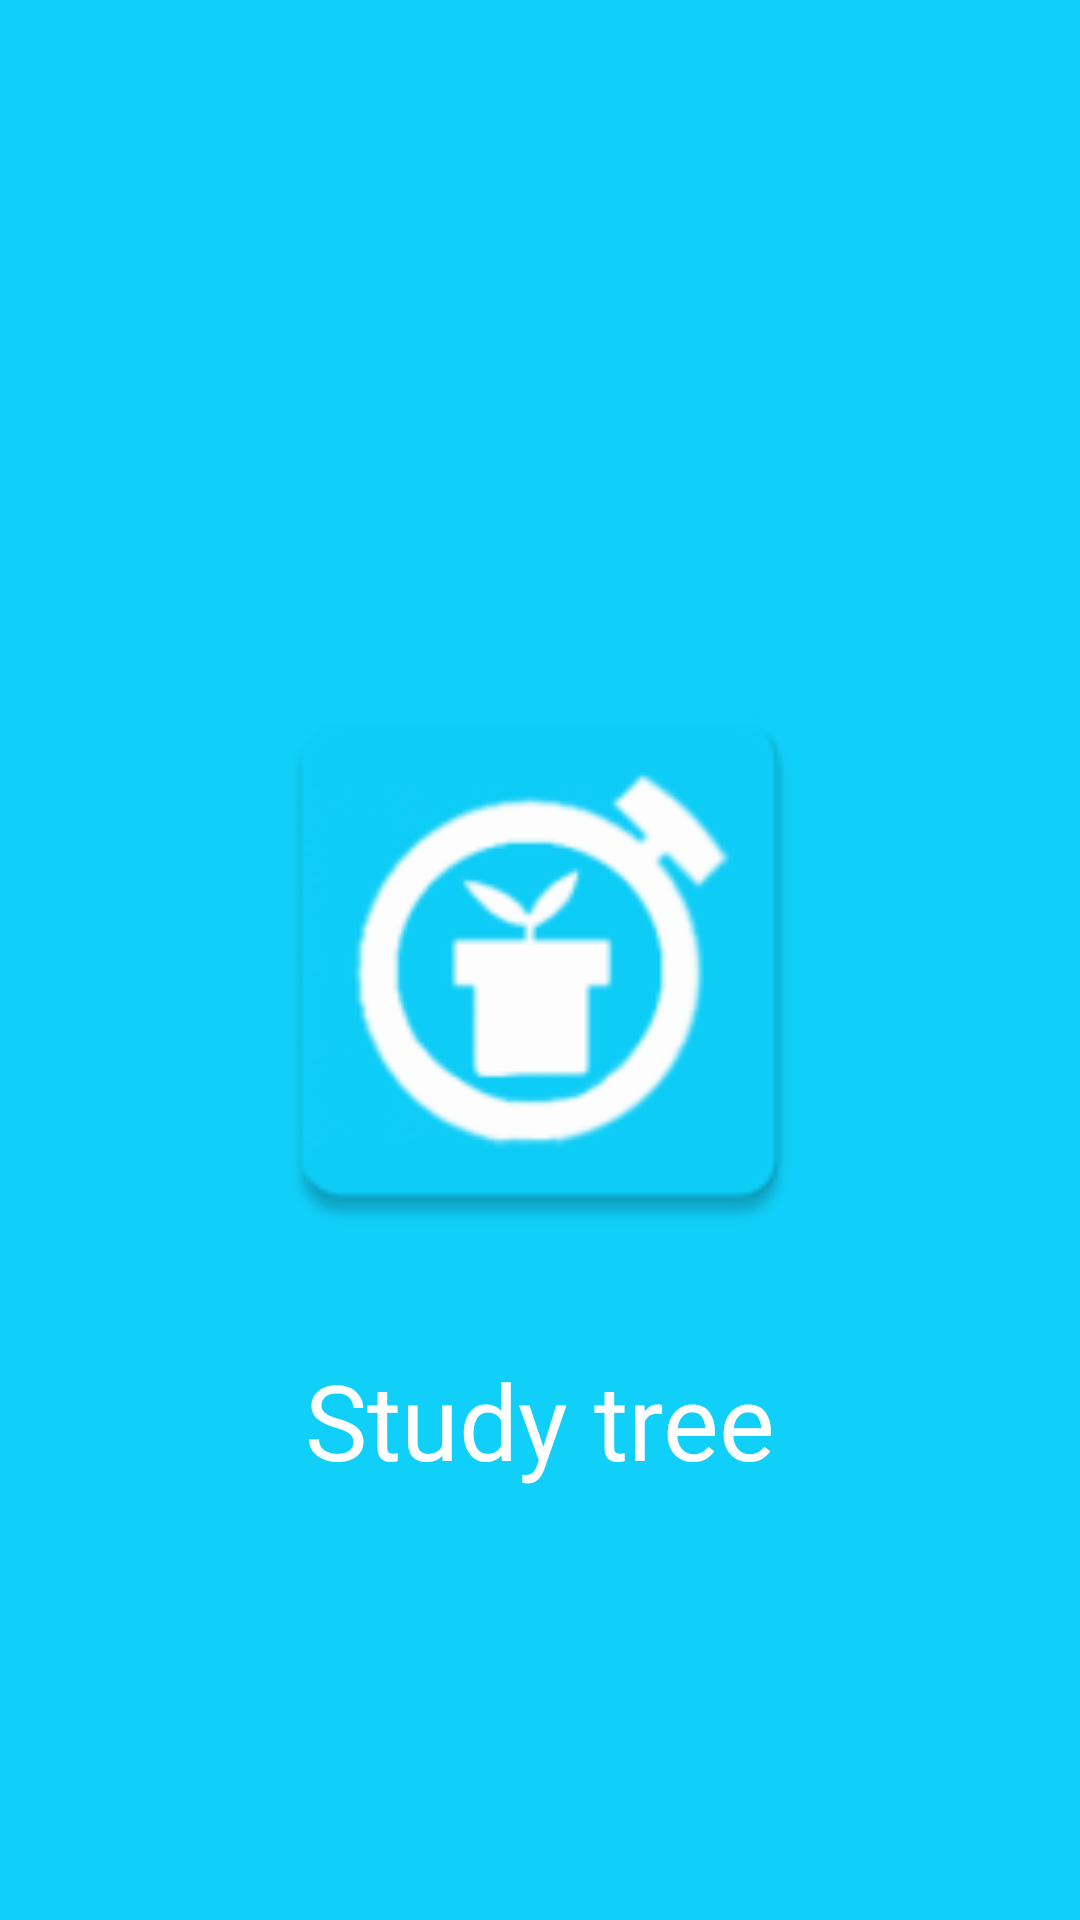

Here is an Android app screen rendered from its layout file. Give the layout XML and the strings, colors and styles it references.
<!-- AndroidManifest.xml: application theme AppTheme -->
<!-- res/layout/activity_loding.xml -->
<?xml version="1.0" encoding="utf-8"?>
<androidx.constraintlayout.widget.ConstraintLayout xmlns:android="http://schemas.android.com/apk/res/android"
    xmlns:app="http://schemas.android.com/apk/res-auto"
    xmlns:tools="http://schemas.android.com/tools"
    android:layout_width="match_parent"
    android:layout_height="match_parent"
    tools:context=".loding"
    android:background="#10cff8">

    <ImageView
        android:id="@+id/applog"
        android:layout_width="200dp"
        android:layout_height="200dp"
        android:src="@mipmap/ic_launcher"
        app:layout_constraintLeft_toLeftOf="parent"
        app:layout_constraintRight_toRightOf="parent"
        app:layout_constraintBottom_toBottomOf="parent"
        app:layout_constraintTop_toTopOf="parent">

    </ImageView>
    <TextView
        android:layout_width="wrap_content"
        android:layout_height="wrap_content"
        android:text="Study tree"
        android:fontFamily="@font/b"
        android:textColor="#ffffff"
        android:textSize="35sp"
        android:layout_marginTop="30dp"
        app:layout_constraintLeft_toLeftOf="parent"
        app:layout_constraintRight_toRightOf="parent"
        app:layout_constraintTop_toBottomOf="@+id/applog">

    </TextView>


</androidx.constraintlayout.widget.ConstraintLayout>
<!-- resources referenced by this layout -->
<resources>
  <!-- mipmap ic_launcher: png bitmap (mipmap-hdpi, 2777 bytes) -->
  <style name="AppTheme" parent="Theme.AppCompat.Light.DarkActionBar">
          
          <item name="colorPrimary">#000000</item>
          <item name="colorPrimaryDark">@color/colorPrimaryDark</item>
          <item name="colorAccent">@color/colorAccent</item>
          <item name="windowNoTitle">true</item>
  
      </style>
  <!-- not gathered from this repository: default colours our renderer supplied (Android Studio template values) -->
  <color name="colorPrimaryDark">#FF3700B3</color>
  <color name="colorAccent">#FF03DAC5</color>
</resources>
